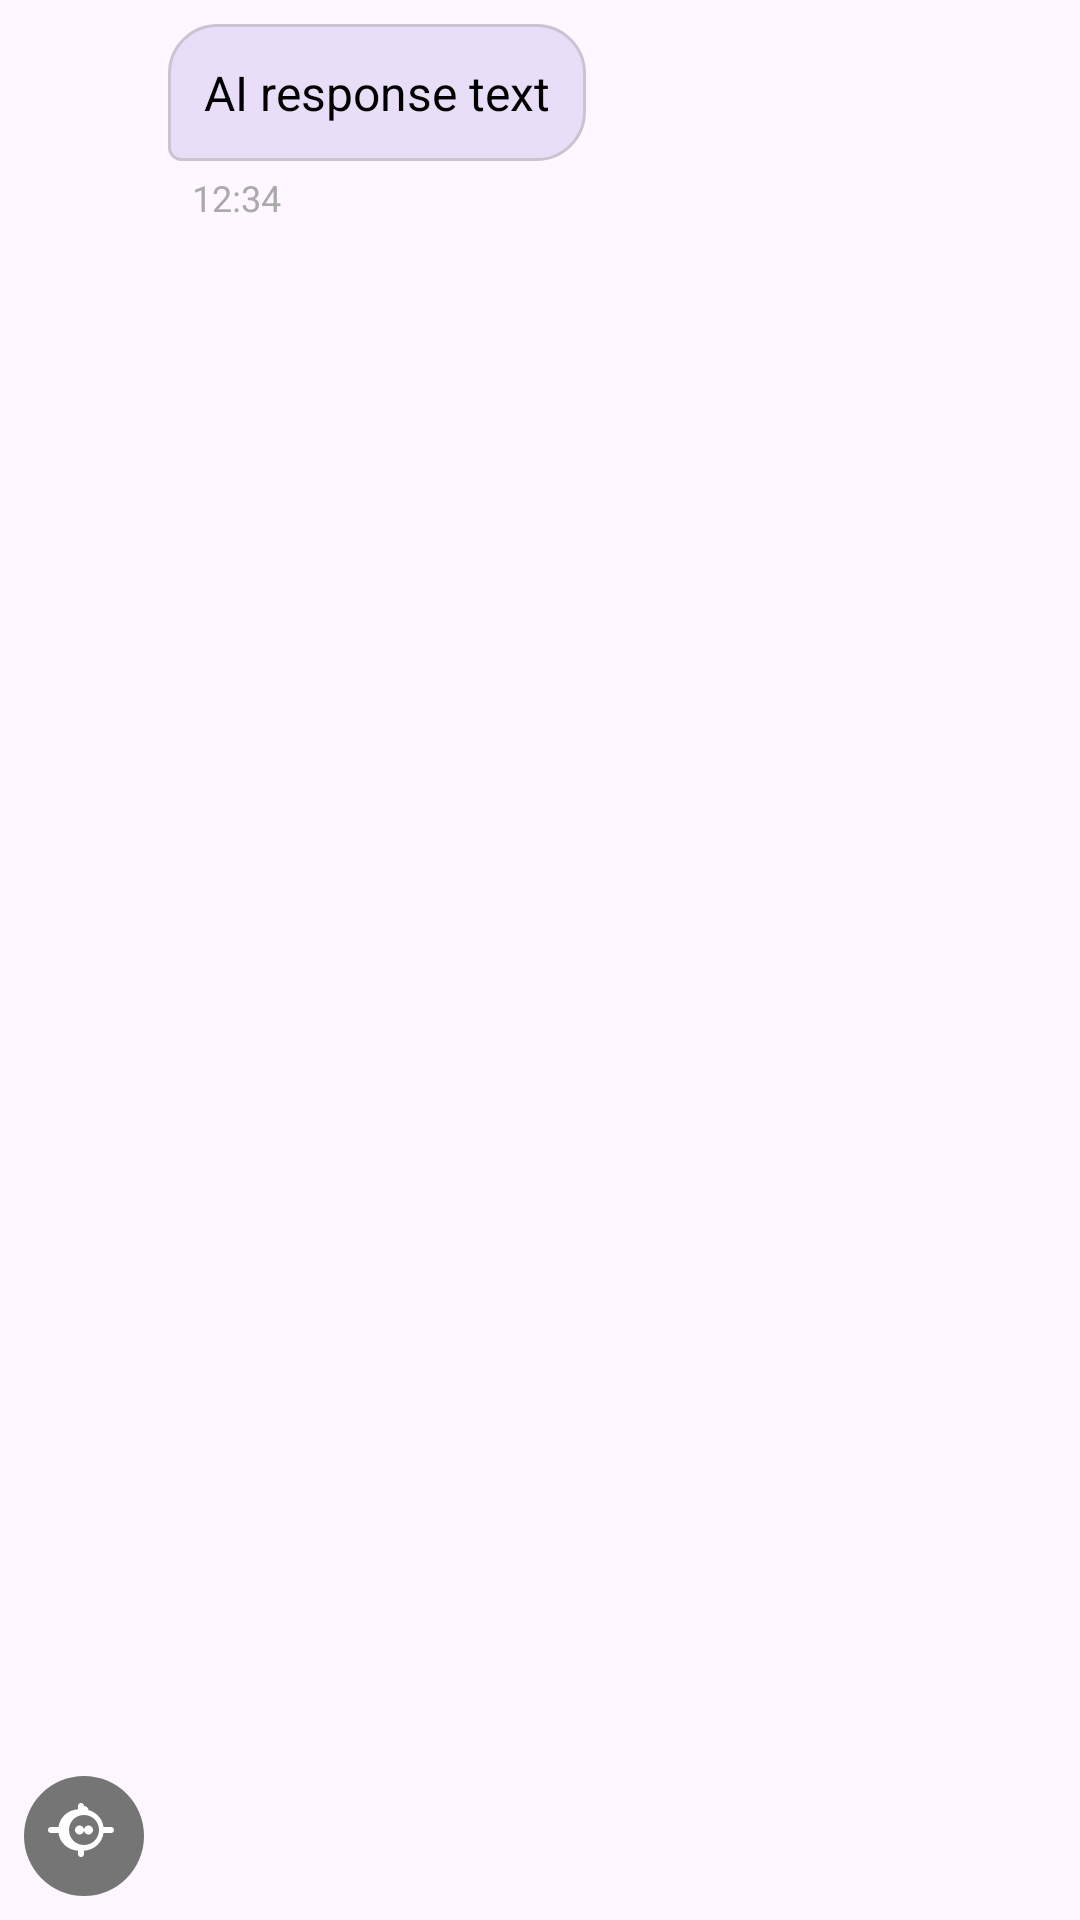

Here is an Android app screen rendered from its layout file. Give the layout XML and the strings, colors and styles it references.
<!-- AndroidManifest.xml: application theme Theme.Gemma3nApp -->
<!-- res/layout/chat_message_ai.xml -->
<?xml version="1.0" encoding="utf-8"?>
<LinearLayout xmlns:android="http://schemas.android.com/apk/res/android"
    xmlns:app="http://schemas.android.com/apk/res-auto"
    android:layout_width="match_parent"
    android:layout_height="wrap_content"
    android:orientation="horizontal"
    android:padding="8dp"
    android:gravity="start">

    
    <ImageView
        android:layout_width="40dp"
        android:layout_height="40dp"
        android:layout_marginEnd="8dp"
        android:background="@drawable/ai_avatar_background"
        android:src="@drawable/ic_robot"
        android:padding="8dp"
        android:layout_gravity="bottom" />

    
    <LinearLayout
        android:layout_width="0dp"
        android:layout_height="wrap_content"
        android:layout_weight="1"
        android:layout_marginEnd="64dp"
        android:orientation="vertical">

        
        <LinearLayout
            android:layout_width="wrap_content"
            android:layout_height="wrap_content"
            android:layout_gravity="start"
            android:background="@drawable/ai_message_bubble"
            android:orientation="vertical"
            android:padding="12dp"
            android:layout_marginBottom="4dp">

            
            <TextView
                android:id="@+id/messageText"
                android:layout_width="wrap_content"
                android:layout_height="wrap_content"
                android:text="AI response text"
                android:textColor="@android:color/black"
                android:textSize="16sp"
                android:lineSpacingExtra="2dp"
                android:maxWidth="280dp" />

        </LinearLayout>

        
        <TextView
            android:id="@+id/messageTime"
            android:layout_width="wrap_content"
            android:layout_height="wrap_content"
            android:layout_gravity="start"
            android:text="12:34"
            android:textColor="@android:color/darker_gray"
            android:textSize="12sp"
            android:layout_marginStart="8dp" />

    </LinearLayout>

</LinearLayout>
<!-- resources referenced by this layout -->
<resources>
  <!-- drawable ai_avatar_background (drawable) -->
  <?xml version="1.0" encoding="utf-8"?>
  <shape xmlns:android="http://schemas.android.com/apk/res/android"
      android:shape="oval">
      
      
      <solid android:color="#757575" />
      
  </shape>
  <!-- drawable ai_message_bubble (drawable) -->
  <?xml version="1.0" encoding="utf-8"?>
  <shape xmlns:android="http://schemas.android.com/apk/res/android"
      android:shape="rectangle">
      
      
      <solid android:color="@color/md_secondary_container" />
      
      
      <corners 
          android:topLeftRadius="16dp"
          android:topRightRadius="16dp"
          android:bottomLeftRadius="4dp"
          android:bottomRightRadius="16dp" />
      
      
      <stroke
          android:width="1dp"
          android:color="@color/md_outline_variant" />
          
  </shape>
  <!-- drawable ic_robot (drawable) -->
  <?xml version="1.0" encoding="utf-8"?>
  <vector xmlns:android="http://schemas.android.com/apk/res/android"
      android:width="24dp"
      android:height="24dp"
      android:viewportWidth="24"
      android:viewportHeight="24"
      android:tint="@android:color/white">
      
      <path
          android:fillColor="@android:color/white"
          android:pathData="M12,2c-0.8,0 -1.5,0.7 -1.5,1.5S11.2,5 12,5s1.5,-0.7 1.5,-1.5S12.8,2 12,2zM21,9h-2.5c-0.4,-3.2 -3.1,-5.7 -6.5,-5.9V2c0,-0.6 -0.4,-1 -1,-1s-1,0.4 -1,1v1.1C6.6,3.3 3.9,5.8 3.5,9H1c-0.6,0 -1,0.4 -1,1s0.4,1 1,1h2.5c0.4,3.2 3.1,5.7 6.5,5.9V18c0,0.6 0.4,1 1,1s1,-0.4 1,-1v-1.1c3.4,-0.2 6.1,-2.7 6.5,-5.9H21c0.6,0 1,-0.4 1,-1S21.6,9 21,9zM12,15c-2.8,0 -5,-2.2 -5,-5s2.2,-5 5,-5s5,2.2 5,5S14.8,15 12,15zM10.5,11.5c-0.8,0 -1.5,-0.7 -1.5,-1.5s0.7,-1.5 1.5,-1.5s1.5,0.7 1.5,1.5S11.3,11.5 10.5,11.5zM13.5,11.5c-0.8,0 -1.5,-0.7 -1.5,-1.5s0.7,-1.5 1.5,-1.5s1.5,0.7 1.5,1.5S14.3,11.5 13.5,11.5z"/>
          
  </vector>
  <style name="Theme.Gemma3nApp" parent="Theme.Material3.DayNight">
          
          <item name="colorPrimary">@color/purple_500</item>
          <item name="colorPrimaryVariant">@color/purple_700</item>
          <item name="colorOnPrimary">@color/white</item>
          
          <item name="colorSecondary">@color/teal_200</item>
          <item name="colorSecondaryVariant">@color/teal_700</item>
          <item name="colorOnSecondary">@color/black</item>
          
          <item name="android:statusBarColor" tools:targetApi="l">?attr/colorPrimaryVariant</item>
          
      </style>
  <color name="md_secondary_container">#E8DEF8</color>
  <color name="md_outline_variant">#CAC4D0</color>
  <color name="purple_500">#FF6200EE</color>
  <color name="purple_700">#FF3700B3</color>
  <color name="white">#FFFFFFFF</color>
  <color name="teal_200">#FF03DAC5</color>
  <color name="teal_700">#FF018786</color>
  <color name="black">#FF000000</color>
</resources>
